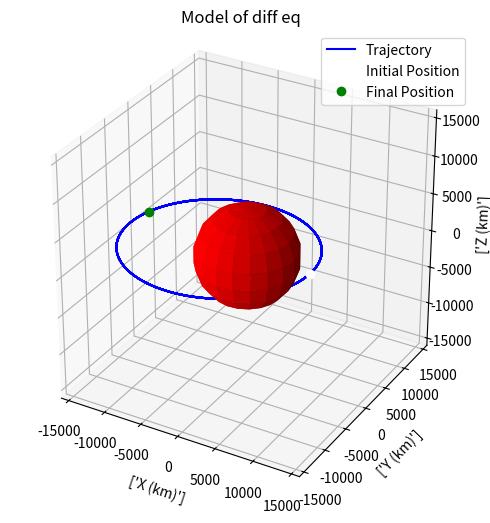

Here is the Python script that generated this plot:
import numpy as np
import matplotlib.pyplot as plt
from scipy.integrate import ode
from mpl_toolkits.mplot3d import Axes3D
#this fuctnion is just a tempate for getting the values we need to parse into the ode solver that is part of scipy libary
#from a yt series orbital mechanics by alfonso gonzalez, this is following his work
def plot(rs):
    fig = plt.figure(figsize=(18,6))
    ax = fig.add_subplot(111, projection = "3d")
    
    #plot trajectory
    ax.plot(rs[:,0], rs[:,1], rs[:,2], "b", label = "Trajectory") #the w is the colour, white
    ax.plot([rs[0, 0]], [rs[0, 1]], [rs[0, 2]], "wo", label="Initial Position")
    ax.plot([rs[len(rs)-1, 0]], [rs[len(rs)-1, 1]], [rs[len(rs)-1, 2]], "go", label="Final Position")

    #plot the central body, the sphere plotting fucntion from https://stackoverflow.com/questions/11140163/plotting-a-3d-cube-a-sphere-and-a-vector
    u, v = np.mgrid[0:2*np.pi:20j, 0:np.pi:10j]
    x = r_mag*np.cos(u)*np.sin(v)
    y = r_mag*np.sin(u)*np.sin(v)
    z = r_mag*np.cos(v)
    ax.plot_surface(x, y, z, color="r")

    #plot the x y z axis
    l = r_mag*2
    
    x,y,z = [[0,0,0],[0,0,0],[0,0,0]]
    u,v,w = [[1,0,0],[0,1,0],[0,0,1]] #just making the arrows one unit
    ax.quiver(x,y,z,u,v,w, color = "b") #u,v,w is where the arrows of x y z end
    max_val = np.max(np.abs(rs))
    ax.set_xlim([-max_val,max_val])
    ax.set_ylim([-max_val,max_val])
    ax.set_zlim([-max_val,max_val])

    ax.set_xlabel(["X (km)"])
    ax.set_ylabel(["Y (km)"])
    ax.set_zlabel(["Z (km)"])

    ax.set_aspect("equal")
    ax.set_title("Model of diff eq")


    plt.legend()
    plt.show()

def diff_eq(t,y,mu):
    #t is time, y is the state, it gives us the postiton and velocity at t and mu is the gravity thing
    rx,ry,rz,vx,vy,vz = y
    r = np.array([rx,ry,rz]) #r is our postion vecotr

    r_norm = np.linalg.norm(r) #r_norm is the magnitude of our position vector
    
    #n2l
    ax,ay,az = -r*mu/(r_norm**3)

    return [vx,vy,vz, ax,ay,az]

if __name__ == "__main__":
    #initial conditions
    mu = 398600.4418 #km^3/s^2
    r_mag = 6371 #km
    v_mag = np.sqrt(mu/r_mag) #km/s

    #initial position and velocity vectors
    r0 = [r_mag+2000, 0, 0] #initial position
    v0 = [0,v_mag,0] #initial velocity


    time_span = 1*24*60*60 #seconds
    dt = 1 #time step in seconds


    #number of steps
    n_steps = int(np.ceil(time_span/dt))
    
    #initalise our arrays
    ys = np.zeros((n_steps, 6)) #pre allocate memory for efficiency 
    ts = np.zeros((n_steps,1))

    #intialise
    y0 = r0 + v0
    ys[0] = np.array(y0)
    step = 1 # since step = 0 is our inital values

    solver = ode(diff_eq)
    solver.set_integrator('lsoda')
    solver.set_initial_value(y0,0)
    solver.set_f_params(mu) #extra fucntion parameters that don't rely on the previous results, ie constants


    while solver.successful() and step<n_steps:
        solver.integrate(solver.t + dt)
        ts[step] = solver.t
        ys[step] = solver.y
        step += 1
        
    rs = ys[:,:]
    print(rs)
    
    plot(rs)
